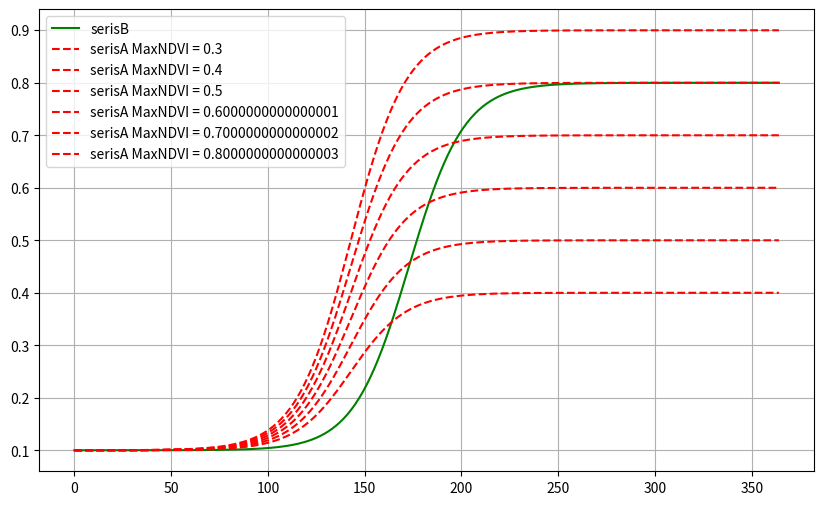
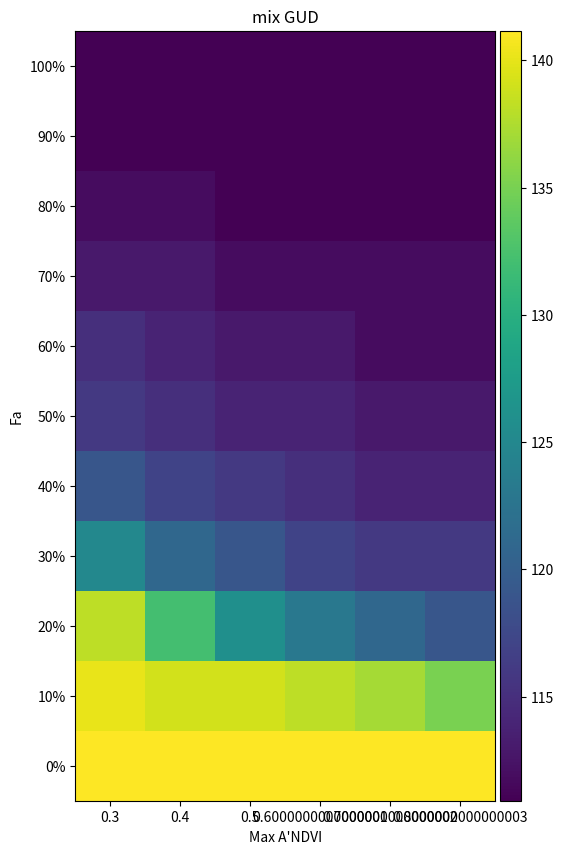
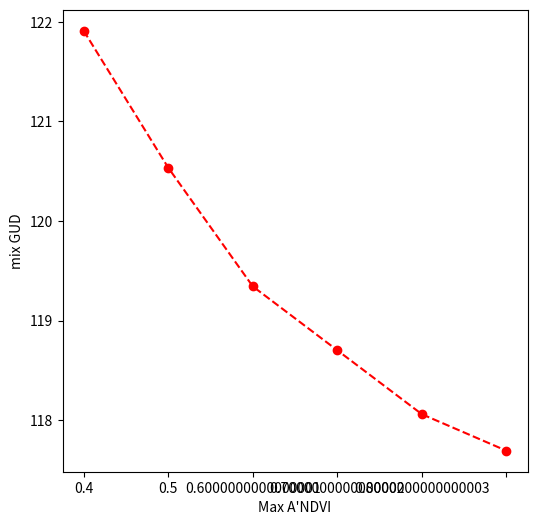
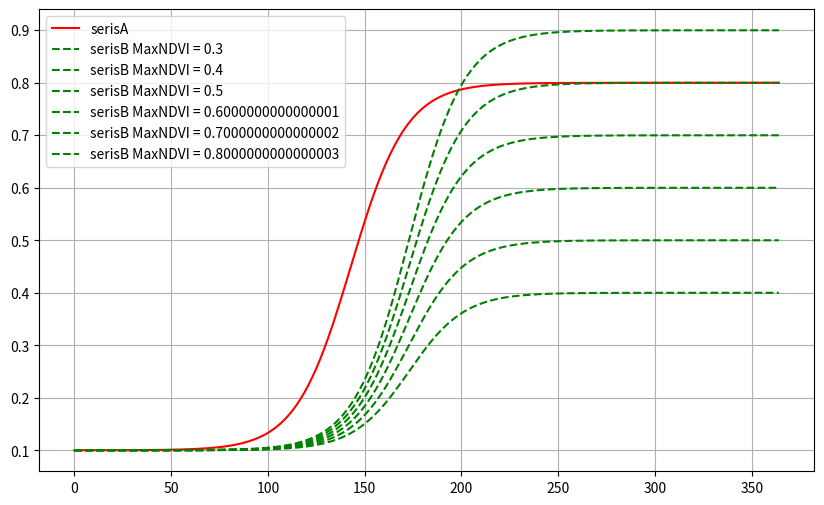
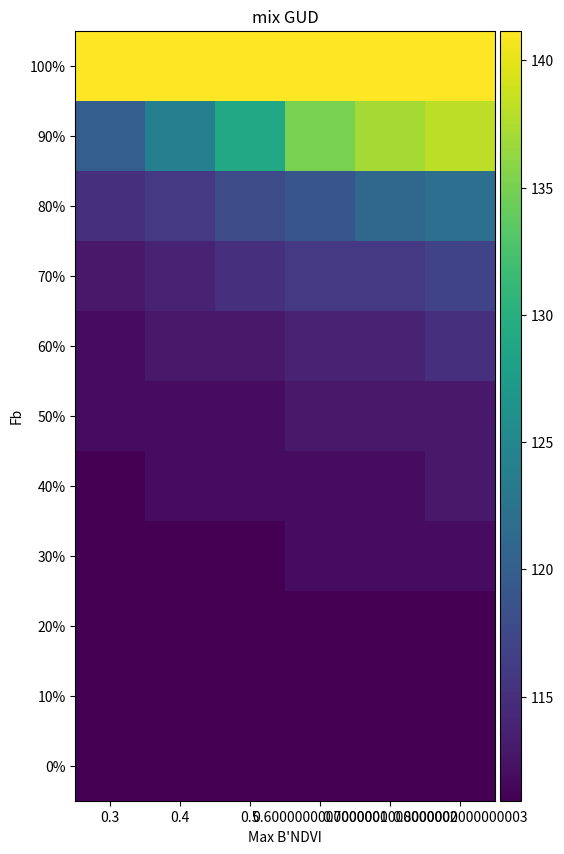
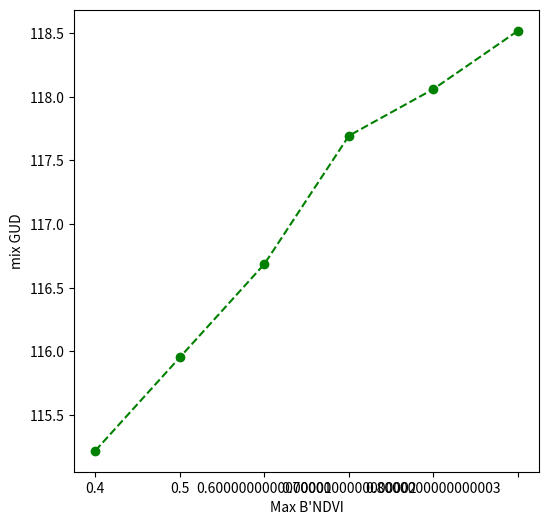
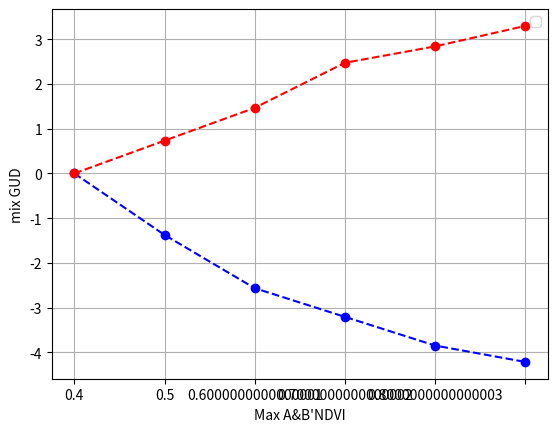

Reproduce these figures in Python, in order.
# -*- coding: utf-8 -*-
# -*- coding: utf-8 -*-
import numpy as np
import matplotlib.pyplot as plt
from mpl_toolkits.axes_grid1 import make_axes_locatable


def getNDVITimeSeris(a, b, c, d, time):
    expValue = np.exp(a + b * time)
    timeseris = c / (1 + expValue) + d
    return (timeseris)


def getMatrixGUD(timeSeris):
    shape = np.shape(timeSeris)
    minusShape = list(shape)
    minusShape[-1] = minusShape[-1] - 1
    derivative = np.zeros(minusShape)
    # print(timeSeris)
    derivative = timeSeris[1:] - timeSeris[:-1]
    # print(derivative)
    derivative2 = derivative[1:] - derivative[:-1]
    derivative3 = derivative2[1:] - derivative2[:-1]
    GUD = getFirstMaxValue(derivative3)
    # return(GUD,derivative2,derivative,derivative3)
    return (float(GUD) / ((shape[0] - 3) / shape[0]))


def getMixNDVI(timeSerisA, timeSerisB):
    fm = np.arange(0, 1.01, 0.1)
    mixNDVI = np.zeros([len(fm), len(timeSerisA)])
    for index, val in enumerate(fm):
        mixNDVI[index, :] = val * timeSerisA \
                            + (1 - val) * timeSerisB
    return (mixNDVI)


def getFirstMaxValue(line):
    valTemp = -1000
    for index, val in enumerate(line):
        if (val < valTemp):
            return (index)
        else:
            valTemp = val
    print('error')
    return (-1)


'''

不变量为：
A:
    a:10
    b:-007
    d:0.1
B:
    a:12.1
    b:-007
    c:0.7
    d:0.1

(A，B地物有30天的返青期隔)
(返青期到成熟期所需要的时间不变)
(B地物NDVI的最大值变化)
(A,B地物NDVI的最小值不变)


变量为：
Fm:
    反应的是A，B两种地物类型混合程度对GUD的影像
c:
    最大值变化范围为：c_range = np.arange(0.3,0.81,0.1)
'''

time = 365
timeX = np.arange(0, time, 1)
a_A = 10
a_B = 12.1
b = -0.07
c_A = np.arange(0.3, 0.81, 0.1)
c_B = np.arange(0.3, 0.81, 0.1)
c = 0.7
d = 0.1
Fm = np.arange(0, 1.01, 0.1)

serisB = getNDVITimeSeris(a_B, b, c, d, timeX)
serisAList = np.zeros([len(c_A), time])
for index, val in enumerate(c_A):
    serisAList[index, :] = getNDVITimeSeris(a_A, b, val, d, timeX)

plt.figure(figsize=(10, 6))
plt.plot(timeX, serisB, 'g', label='serisB')
for index, val in enumerate(c_A):
    plt.plot(timeX, serisAList[index, :], 'r--', \
             label='serisA MaxNDVI = ' + str(val))
plt.grid()
plt.legend()
plt.show()

GUDserisB = getMatrixGUD(serisB)
minusMatrix = np.zeros([len(Fm), len(c_A)])
for indexi, vali in enumerate(Fm):
    for indexj, valj in enumerate(c_A):
        mixSeris = vali * serisB + (1 - vali) * serisAList[indexj, :]
        GUDmix = getMatrixGUD(mixSeris)
        minusMatrix[indexi, indexj] = GUDmix
        # colorValue = (GUDmix - 142)/30
        # plt.plot(valj,vali,'o',color = (0, colorValue, colorValue))

plt.figure(figsize=(10, 10))
ax = plt.gca()
im = ax.imshow(minusMatrix)
# print(im)
# create an axes on the right side of ax. The width of cax will be 5%
# of ax and the padding between cax and ax will be fixed at 0.05 inch.
ax.set_xlabel('Max A\'NDVI');
ax.set_ylabel('Fa');
ax.set_xticks(range(6))
ax.set_yticks(range(11))
ax.set_xticklabels(list(map(str, c_A)))
label = ['0%', '10%', '20%', '30%', '40%', '50%', '60%', '70%', '80%', '90%', '100%']
label.reverse()
ax.set_yticklabels(label)
plt.title('mix GUD')
divider = make_axes_locatable(ax)
cax = divider.append_axes("right", size="5%", pad=0.05)
plt.colorbar(im, cax=cax)
plt.show()
print(minusMatrix)
print(minusMatrix.mean(axis=1))
print()
plt.figure(figsize=(6, 6))
temp = minusMatrix.mean(axis=0)
plt.plot(range(6), temp, 'ro--')
ax = plt.gca()
ax.set_ylabel('mix GUD')
ax.set_xlabel('Max A\'NDVI');
ax.set_xticklabels(list(map(str, c_A)))

plt.show()

'''
B

'''

serisA = getNDVITimeSeris(a_A, b, c, d, timeX)
serisBList = np.zeros([len(c_B), time])
for index, val in enumerate(c_B):
    serisBList[index, :] = getNDVITimeSeris(a_B, b, val, d, timeX)

plt.figure(figsize=(10, 6))
plt.plot(timeX, serisA, 'r', label='serisA')
for index, val in enumerate(c_B):
    plt.plot(timeX, serisBList[index, :], 'g--', \
             label='serisB MaxNDVI = ' + str(val))
plt.grid()
plt.legend()
plt.show()

GUDserisA = getMatrixGUD(serisA)
minusMatrix = np.zeros([len(Fm), len(c_B)])
for indexi, vali in enumerate(Fm):
    for indexj, valj in enumerate(c_B):
        mixSeris = vali * serisA + (1 - vali) * serisBList[indexj, :]
        GUDmix = getMatrixGUD(mixSeris)
        minusMatrix[indexi, indexj] = GUDmix
        # colorValue = (GUDmix - 142)/30
        # plt.plot(valj,vali,'o',color = (0, colorValue, colorValue))

plt.figure(figsize=(10, 10))
ax = plt.gca()
im = ax.imshow(minusMatrix)
# print(im)
# create an axes on the right side of ax. The width of cax will be 5%
# of ax and the padding between cax and ax will be fixed at 0.05 inch.
ax.set_xlabel('Max B\'NDVI');
ax.set_ylabel('Fb');
ax.set_xticks(range(6))
ax.set_yticks(range(11))
ax.set_xticklabels(list(map(str, c_B)))
label = ['0%', '10%', '20%', '30%', '40%', '50%', '60%', '70%', '80%', '90%', '100%']
label.reverse()
ax.set_yticklabels(label)
plt.title('mix GUD')
divider = make_axes_locatable(ax)
cax = divider.append_axes("right", size="5%", pad=0.05)
plt.colorbar(im, cax=cax)
plt.show()
print(minusMatrix)
print(minusMatrix.mean(axis=1))
print()

plt.figure(figsize=(6, 6))
plt.plot(range(6), minusMatrix.mean(axis=0), 'go--')
ax = plt.gca()
ax.set_ylabel('mix GUD')
ax.set_xlabel('Max B\'NDVI');
ax.set_xticklabels(list(map(str, c_B)))

plt.show()
temp2 = minusMatrix.mean(axis=0)

plt.figure()
temp = temp - temp[0]
temp2 = temp2 - temp2[0]
plt.plot(range(6), temp, 'bo--')
plt.plot(range(6), temp2, 'ro--')
plt.grid()
ax = plt.gca()
ax.set_ylabel('mix GUD')
ax.set_xlabel('Max A&B\'NDVI');
ax.set_xticklabels(list(map(str, c_B)))
plt.legend()
plt.show()
